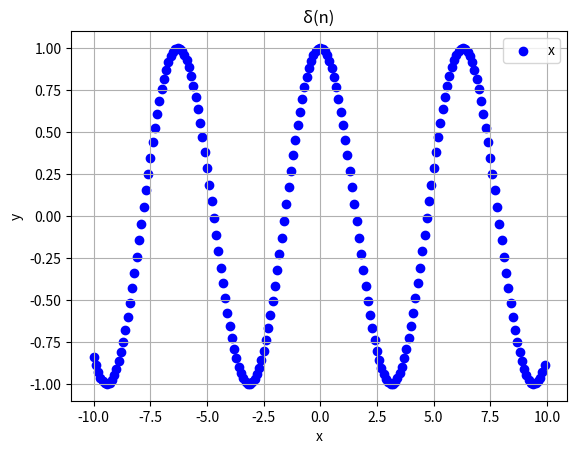

This figure's Python source:
import numpy as np
import matplotlib.pyplot as plt
x = np.arange(-10,10,0.1)
y = np.cos(x)
fig = plt.figure()
ax1 = fig.add_subplot(111)
ax1.set_title('δ(n)')
plt.xlabel('x')
plt.ylabel('y')
ax1.scatter(x, y, c='b', marker='o')
plt.legend('x1')
plt.grid(True)
plt.show()